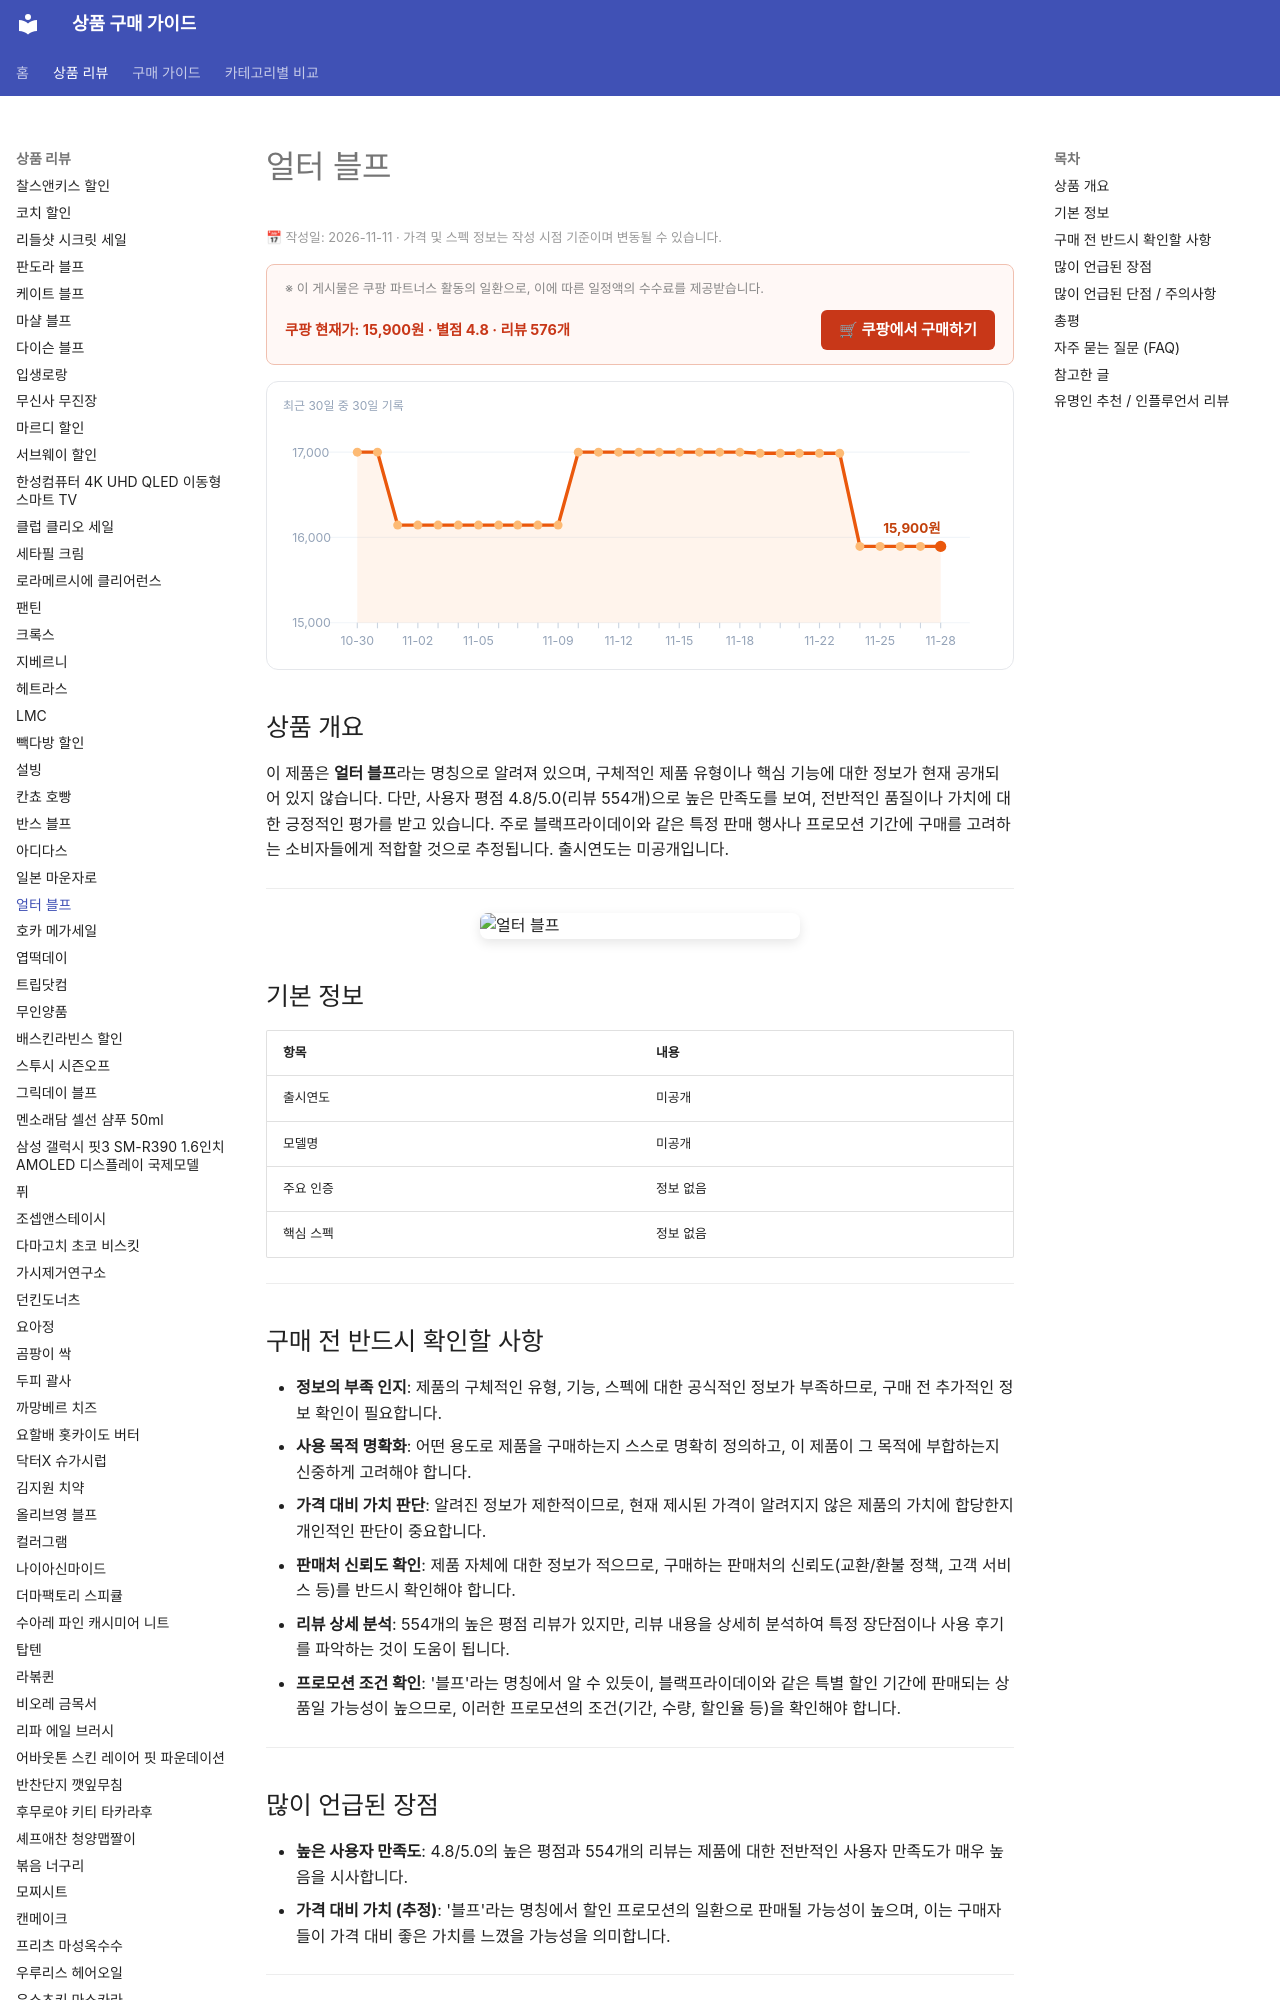

repository: buysense/product-research-wiki · page: products/alter-black-friday-item/index.html · generator: mkdocs

---
image: https://thumbnail.coupangcdn.com/thumbnails/remote/640x640ex/image/retail/images/2025/12/31/11/0/a888a1df-874c-4fe1-9539-000d63b8aa62.jpg
title: 얼터 블프 구매 가이드
date: 2026-11-11
description: 얼터 블프는 정보 부족으로 구체적인 제품 유형은 알 수 없으나, 높은 평점을 기록한 상품입니다. 구매 시 고려할 점과 일반적인 소비 상황을 다룹니다.
contentUpdated: 2026-11-11
---
<!-- bs:jsonld -->
<script type="application/ld+json">
{
  "@context": "https://schema.org",
  "@type": "Product",
  "name": "얼터 블프",
  "image": [
    "https://thumbnail.coupangcdn.com/thumbnails/remote/640x640ex/image/retail/images/2025/12/31/11/0/a888a1df-874c-4fe1-9539-000d63b8aa62.jpg",
    "https://thumbnail.coupangcdn.com/thumbnails/remote/640x640ex/image/retail/images/2025/12/31/12/3/68b19125-1bdf-4bdd-a7e6-9ace1c7da4d6.jpg"
  ],
  "offers": {
    "@type": "Offer",
    "priceCurrency": "KRW",
    "price": "15900",
    "url": "https://link.coupang.com/a/iAYpFFBaLs",
    "availability": "https://schema.org/InStock",
    "priceValidUntil": "2026-12-05"
  },
  "aggregateRating": {
    "@type": "AggregateRating",
    "ratingValue": 4.8,
    "reviewCount": 576,
    "bestRatin
